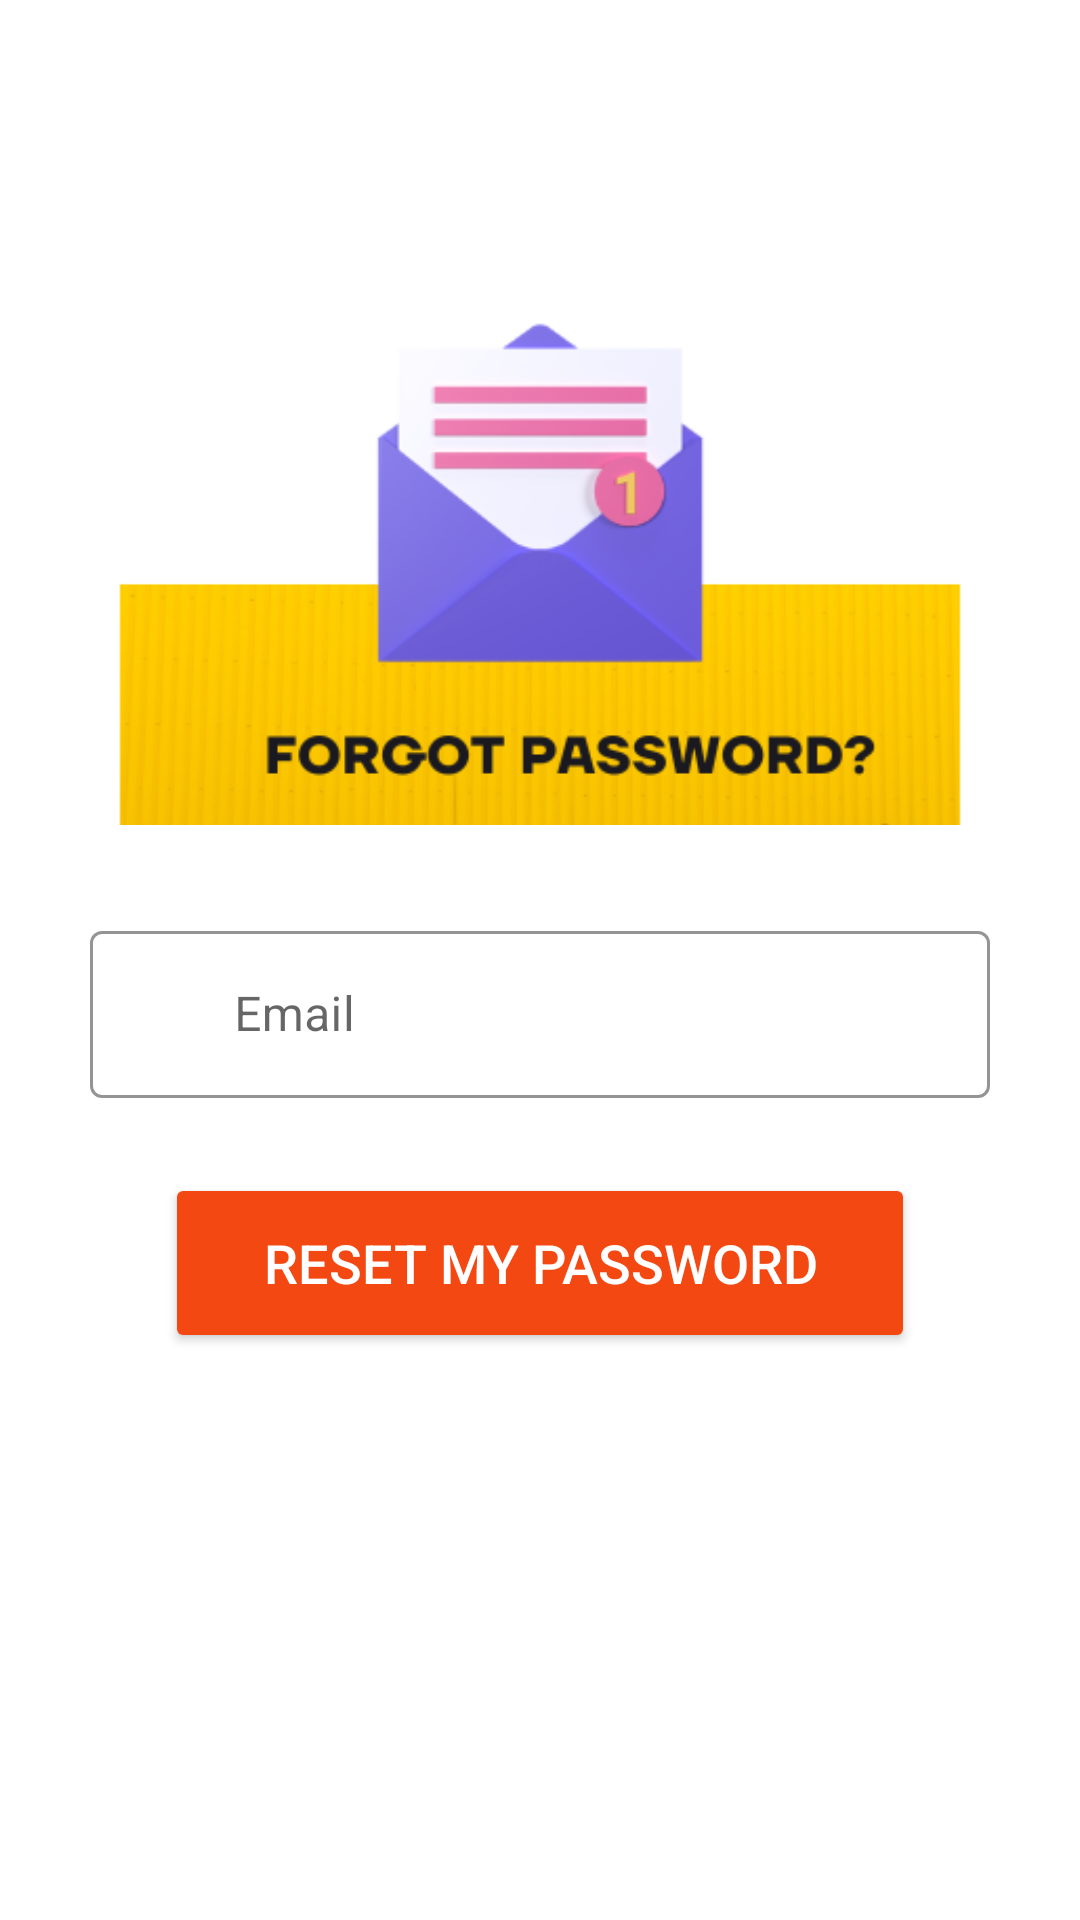

The Android layout XML behind this screen, and the referenced resources:
<!-- AndroidManifest.xml: activity theme SignupTheme -->
<!-- res/layout/activity_forgot_password.xml -->
<?xml version="1.0" encoding="utf-8"?>
<androidx.constraintlayout.widget.ConstraintLayout xmlns:android="http://schemas.android.com/apk/res/android"
    xmlns:app="http://schemas.android.com/apk/res-auto"
    xmlns:tools="http://schemas.android.com/tools"
    android:id="@+id/main"
    android:layout_width="match_parent"
    android:layout_height="match_parent"
    tools:context=".ForgotPasswordActivity">

    <ImageView
        android:id="@+id/imageViewForgot"
        android:layout_width="350dp"
        android:layout_height="250dp"
        android:layout_marginTop="25dp"
        android:scaleType="centerCrop"
        app:layout_constraintEnd_toEndOf="parent"
        app:layout_constraintHorizontal_bias="0.5"
        app:layout_constraintStart_toStartOf="parent"
        app:layout_constraintTop_toTopOf="parent"
        app:srcCompat="@drawable/password_forgot" />

    <com.google.android.material.textfield.TextInputLayout
        android:id="@+id/textInputLayoutForgot"
        style="@style/Widget.MaterialComponents.TextInputLayout.OutlinedBox"
        android:layout_width="300dp"
        android:layout_height="wrap_content"
        android:layout_marginTop="30dp"
        app:boxStrokeColor="@color/black"
        app:hintTextColor="@color/black"
        app:layout_constraintEnd_toEndOf="parent"
        app:layout_constraintHorizontal_bias="0.5"
        app:layout_constraintStart_toStartOf="parent"
        app:layout_constraintTop_toBottomOf="@+id/imageViewForgot"
        app:startIconDrawable="@drawable/baseline_email_24">

        <com.google.android.material.textfield.TextInputEditText
            android:id="@+id/editTextForgotEmail"
            android:layout_width="match_parent"
            android:layout_height="wrap_content"
            android:hint="Email"
            android:inputType="textEmailAddress"
            android:paddingStart="48dp"
            android:textColor="@color/black"
            android:textColorHint="@color/black"
            android:textCursorDrawable="@null" />
    </com.google.android.material.textfield.TextInputLayout>


    <Button
        android:id="@+id/buttonReset"
        android:layout_width="250dp"
        android:layout_height="60dp"
        android:layout_gravity="center"
        android:layout_marginTop="25dp"
        android:layout_weight="1"
        android:backgroundTint="@color/orange"
        android:text="Reset My Password"
        android:textAllCaps="true"
        android:textColor="@color/white"
        android:textSize="18sp"
        app:layout_constraintEnd_toEndOf="parent"
        app:layout_constraintHorizontal_bias="0.5"
        app:layout_constraintStart_toStartOf="parent"
        app:layout_constraintTop_toBottomOf="@+id/textInputLayoutForgot" />


</androidx.constraintlayout.widget.ConstraintLayout>
<!-- resources referenced by this layout -->
<resources>
  <color name="black">#FF000000</color>
  <color name="orange">#F34812</color>
  <color name="white">#FFFFFFFF</color>
  <!-- drawable password_forgot: png bitmap (drawable, 86809 bytes) -->
  <style name="SignupTheme" parent="Theme.MaterialComponents.DayNight.DarkActionBar">
          <item name="colorPrimary">@color/orange</item>
          <item name="colorPrimaryVariant">@color/orange</item>
          <item name="colorOnPrimary">@color/white</item>
  
          <item name="colorSecondary">@color/teal_200</item>
          <item name="colorSecondaryVariant">@color/teal_700</item>
          <item name="colorOnSecondary">@color/black</item>
  
  
  
      </style>
  <color name="teal_200">#FF03DAC5</color>
  <color name="teal_700">#FF018786</color>
</resources>
